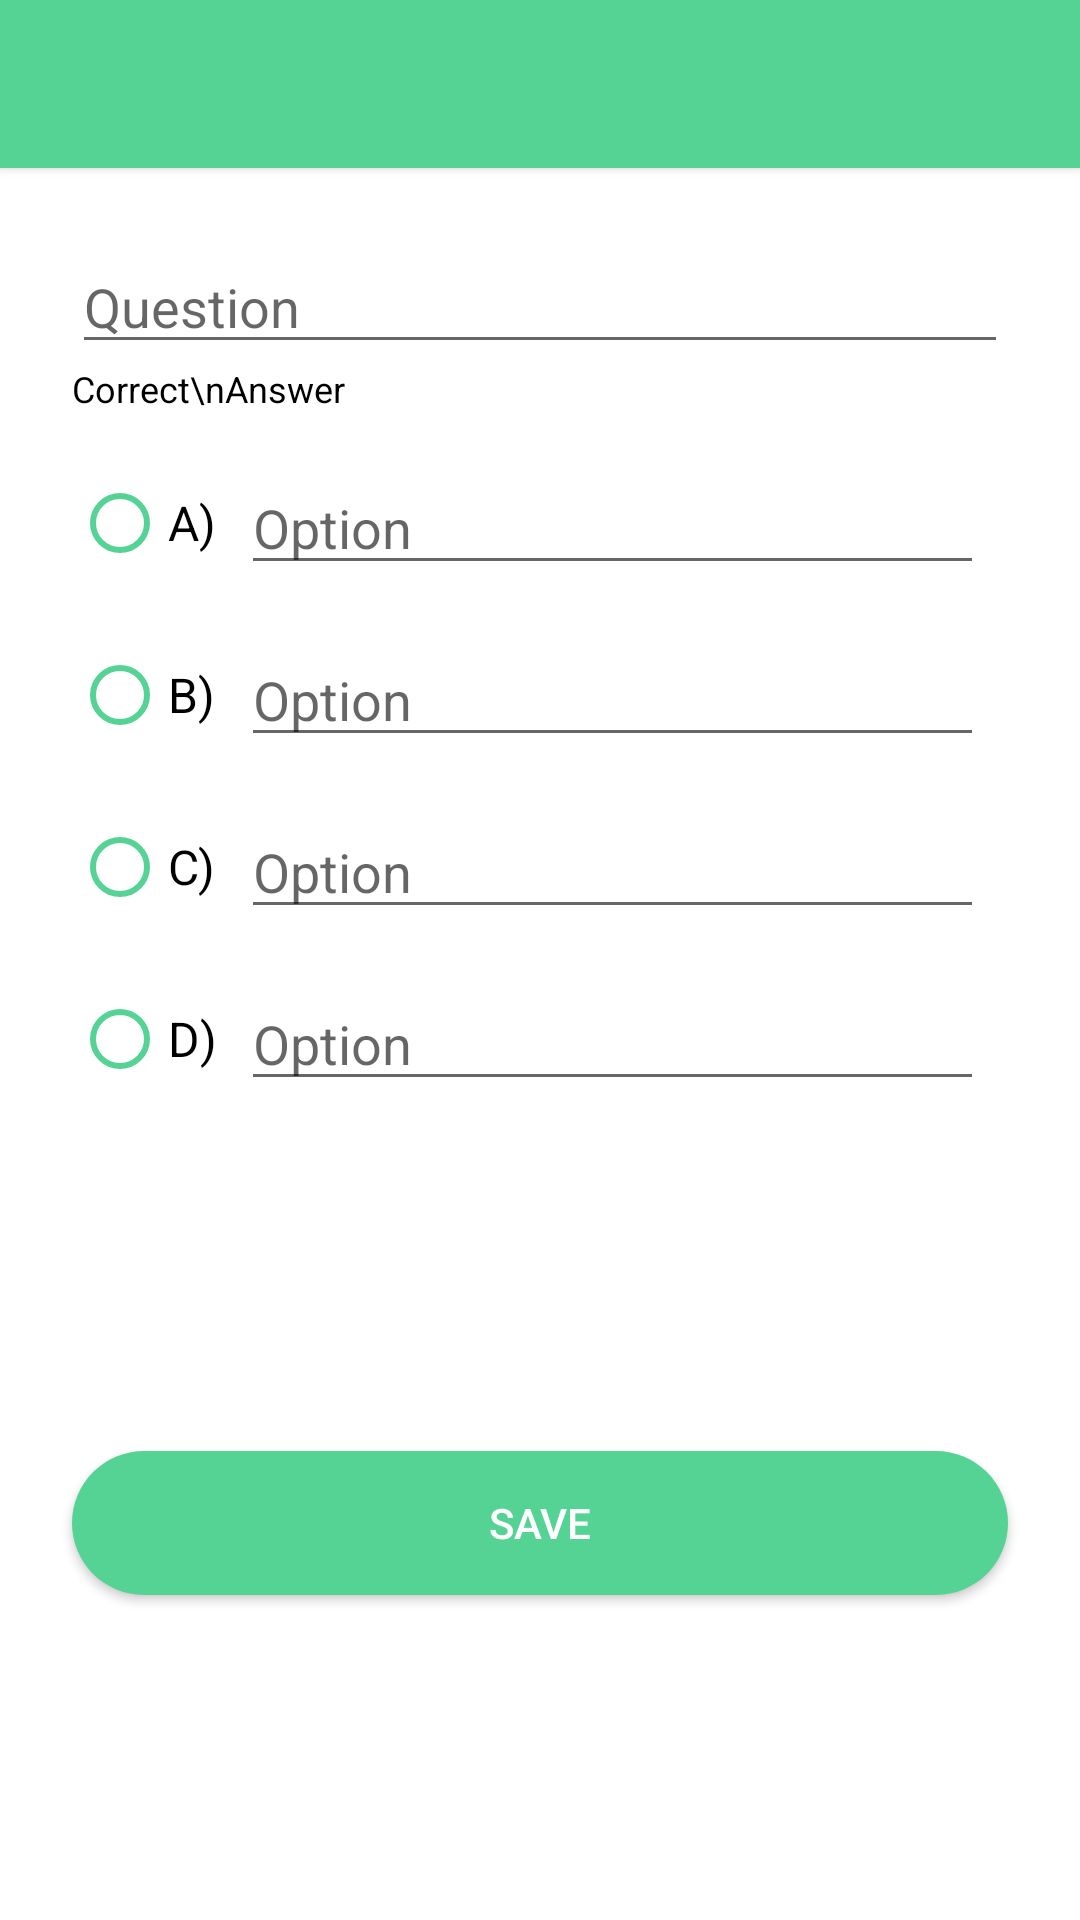

Write the Android layout XML for this screen, with the resource values it uses.
<!-- AndroidManifest.xml: application theme Theme.QuizzAdmin -->
<!-- res/layout/activity_add_question.xml -->
<?xml version="1.0" encoding="utf-8"?>
<ScrollView xmlns:android="http://schemas.android.com/apk/res/android"
    xmlns:app="http://schemas.android.com/apk/res-auto"
    xmlns:tools="http://schemas.android.com/tools"
    android:layout_width="match_parent"
    android:layout_height="match_parent"
    tools:context=".AddQuestionActivity"
    android:fillViewport="true">

    <androidx.constraintlayout.widget.ConstraintLayout
        android:layout_width="match_parent"
        android:layout_height="wrap_content">

    <androidx.appcompat.widget.Toolbar
        android:id="@+id/toolbar"
        android:layout_width="match_parent"
        android:layout_height="?attr/actionBarSize"
        android:background="@color/purple_500"
        android:forceDarkAllowed="false"
        android:theme="@style/ThemeOverlay.AppCompat.Dark"
        app:layout_constraintEnd_toEndOf="parent"
        app:layout_constraintStart_toStartOf="parent"
        app:layout_constraintTop_toTopOf="parent"
        android:elevation="2dp"/>

    <EditText
        android:id="@+id/question"
        android:layout_width="0dp"
        android:maxLines="3"
        android:layout_height="wrap_content"
        android:layout_marginStart="24dp"
        android:layout_marginTop="24dp"
        android:layout_marginEnd="24dp"
        android:ems="10"
        android:inputType="textPersonName"
        android:hint="Question"
        app:layout_constraintEnd_toEndOf="parent"
        app:layout_constraintStart_toStartOf="parent"
        app:layout_constraintTop_toBottomOf="@+id/toolbar" />

        <LinearLayout
            android:id="@+id/linearLayout"
            android:layout_width="0dp"
            android:layout_height="wrap_content"
            android:layout_marginStart="24dp"
            android:layout_marginTop="8dp"
            android:layout_marginEnd="24dp"
            android:orientation="horizontal"
            app:layout_constraintEnd_toEndOf="parent"
            app:layout_constraintStart_toStartOf="parent"
            app:layout_constraintTop_toBottomOf="@+id/textView4">

            <RadioGroup
                android:id="@+id/options"
                android:layout_width="wrap_content"
                android:layout_height="match_parent"
                android:orientation="vertical">

                <RadioButton
                    android:layout_width="wrap_content"
                    android:layout_height="0dp"
                    android:layout_weight="1"
                    android:buttonTint="@color/purple_500"
                    android:text="A)"
                    android:textSize="16dp" />

                <RadioButton
                    android:layout_width="wrap_content"
                    android:layout_height="0dp"
                    android:layout_weight="1"
                    android:buttonTint="@color/purple_500"
                    android:text="B)"
                    android:textSize="16dp" />

                <RadioButton
                    android:layout_width="wrap_content"
                    android:layout_height="0dp"
                    android:layout_weight="1"
                    android:buttonTint="@color/purple_500"
                    android:text="C)"
                    android:textSize="16dp" />

                <RadioButton
                    android:layout_width="wrap_content"
                    android:layout_height="0dp"
                    android:layout_weight="1"
                    android:buttonTint="@color/purple_500"
                    android:text="D)"
                    android:textSize="16dp" />

            </RadioGroup>

            <LinearLayout
                android:id="@+id/answers"
                android:layout_width="0dp"
                android:layout_height="wrap_content"
                android:layout_weight="1"
                android:orientation="vertical">

                <EditText
                    android:layout_width="match_parent"
                    android:layout_height="wrap_content"
                    android:layout_margin="8dp"
                    android:ems="10"
                    android:hint="Option"
                    android:inputType="textPersonName" />

                <EditText
                    android:layout_width="match_parent"
                    android:layout_height="wrap_content"
                    android:layout_margin="8dp"
                    android:ems="10"
                    android:hint="Option"
                    android:inputType="textPersonName" />

                <EditText
                    android:layout_width="match_parent"
                    android:layout_height="wrap_content"
                    android:layout_margin="8dp"
                    android:ems="10"
                    android:hint="Option"
                    android:inputType="textPersonName" />

                <EditText
                    android:layout_width="match_parent"
                    android:layout_height="wrap_content"
                    android:layout_margin="8dp"
                    android:ems="10"
                    android:hint="Option"
                    android:inputType="textPersonName" />
            </LinearLayout>

        </LinearLayout>

        <Button
            android:id="@+id/button"
            android:layout_width="0dp"
            android:layout_height="wrap_content"
            android:layout_marginStart="24dp"
            android:layout_marginTop="24dp"
            android:layout_marginEnd="24dp"
            android:layout_marginBottom="24dp"
            android:background="@drawable/rounded_corners"
            android:forceDarkAllowed="false"
            android:text="Save"
            android:textColor="@color/white"
            app:layout_constraintBottom_toBottomOf="parent"
            app:layout_constraintEnd_toEndOf="parent"
            app:layout_constraintStart_toStartOf="parent"
            app:layout_constraintTop_toBottomOf="@+id/linearLayout" />

        <TextView
            android:id="@+id/textView4"
            android:layout_width="wrap_content"
            android:layout_height="wrap_content"
            android:textColor="@color/black"
            android:textSize="12sp"
            android:text="Correct\nAnswer"
            android:gravity="center"
            app:layout_constraintStart_toStartOf="@+id/linearLayout"
            app:layout_constraintTop_toBottomOf="@+id/question" />

    </androidx.constraintlayout.widget.ConstraintLayout>

</ScrollView>
<!-- resources referenced by this layout -->
<resources>
  <color name="black">#FF000000</color>
  <color name="purple_500">#55D394</color>
  <color name="white">#FFFFFFFF</color>
  <!-- drawable rounded_corners (drawable) -->
  <?xml version="1.0" encoding="utf-8"?>
  <shape android:shape="rectangle" xmlns:android="http://schemas.android.com/apk/res/android">
      
      <solid android:color="@color/purple_200"/>
      <corners android:radius="250dp"/>
  </shape>
  <style name="Theme.QuizzAdmin" parent="Theme.MaterialComponents.DayNight.NoActionBar">
          
          <item name="colorPrimary">@color/purple_500</item>
          <item name="colorPrimaryVariant">@color/purple_700</item>
          <item name="colorOnPrimary">@color/white</item>
          
          <item name="colorSecondary">@color/teal_200</item>
          <item name="colorSecondaryVariant">@color/teal_700</item>
          <item name="colorOnSecondary">@color/black</item>
          
          <item name="android:statusBarColor" tools:targetApi="l">?attr/colorPrimaryVariant</item>
          
      </style>
  <color name="purple_200">#55D394</color>
  <color name="purple_700">#55D394</color>
  <color name="teal_200">#55D394</color>
  <color name="teal_700">#55D394</color>
</resources>
